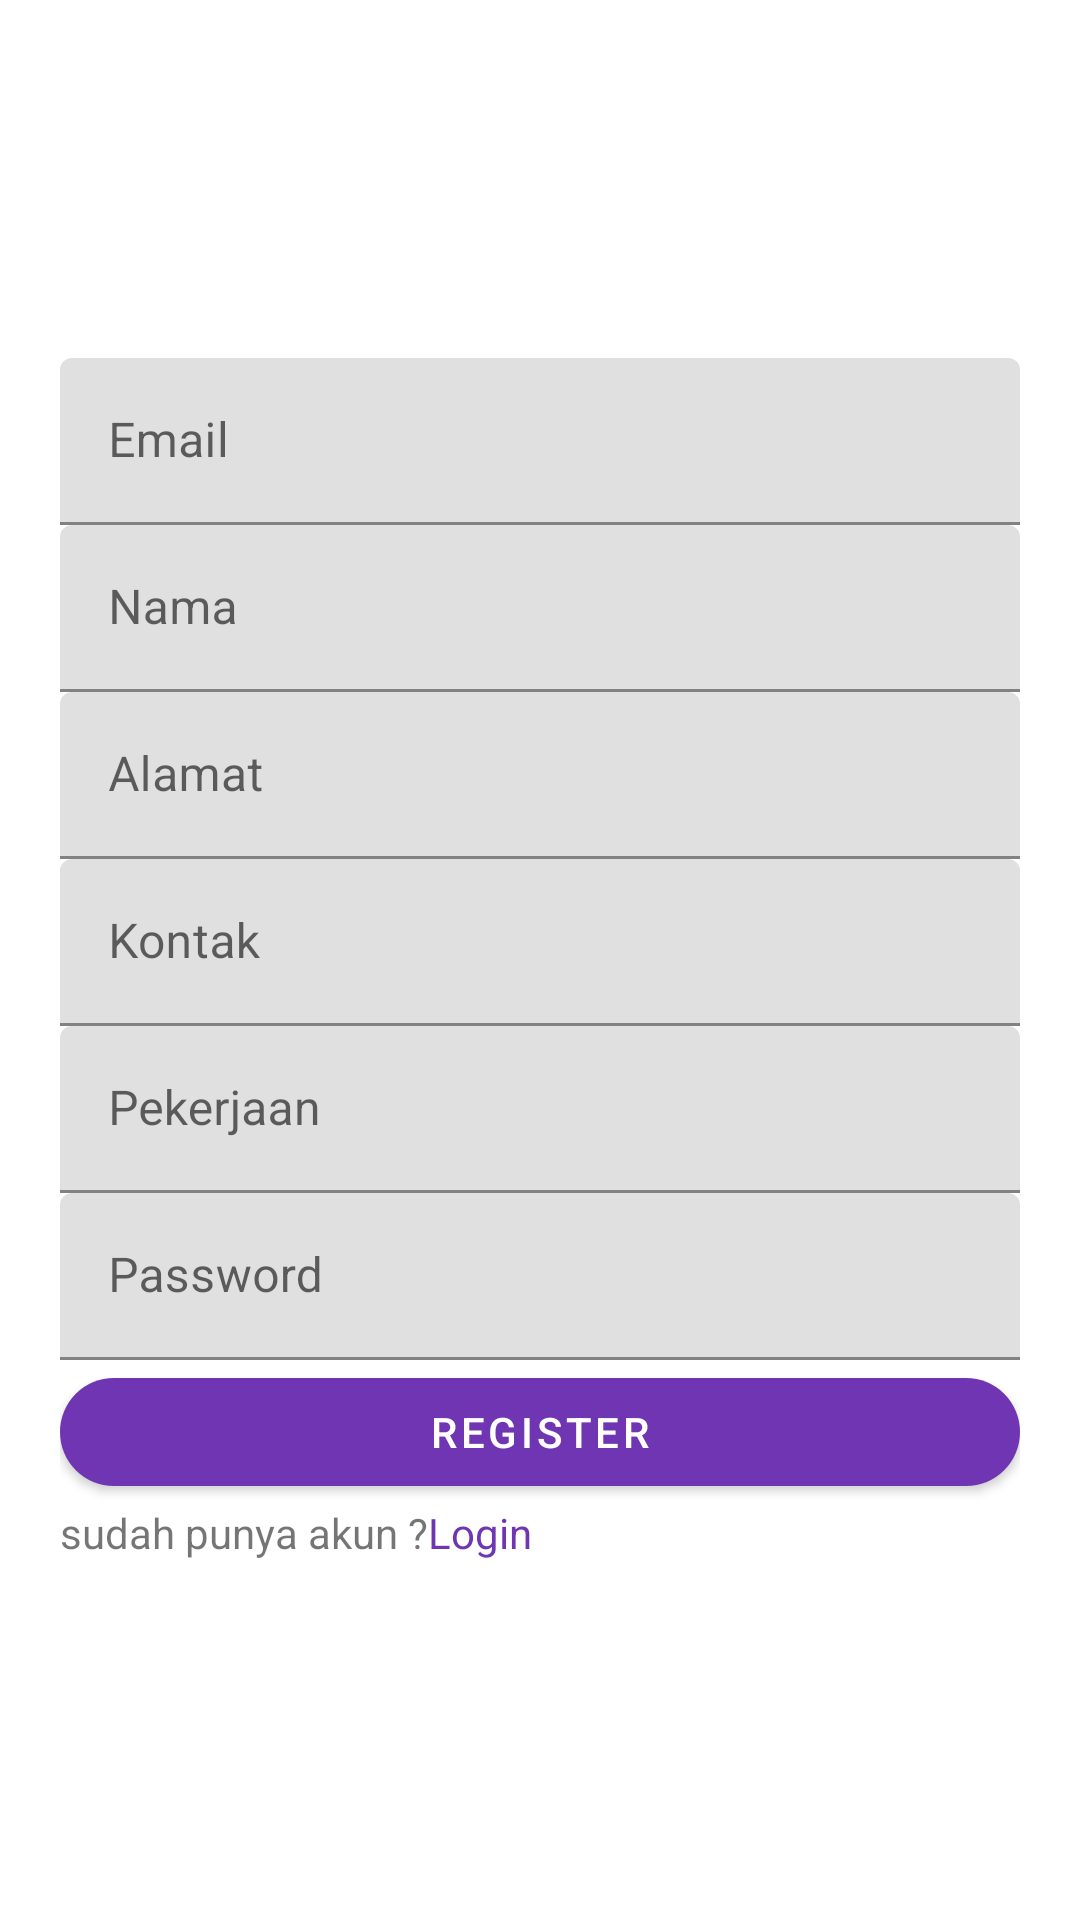

Reconstruct the res/layout file that produces this screen, plus the resources it refers to.
<!-- AndroidManifest.xml: application theme AppTheme -->
<!-- res/layout/activity_register.xml -->
<?xml version="1.0" encoding="utf-8"?>
<LinearLayout
        android:orientation="vertical"
        xmlns:android="http://schemas.android.com/apk/res/android"
        xmlns:tools="http://schemas.android.com/tools"
        xmlns:app="http://schemas.android.com/apk/res-auto"
        android:layout_width="match_parent"
        android:layout_height="500dp"
        android:gravity="center"
        android:paddingHorizontal="20dp"
        android:layout_gravity="center"
        tools:context=".RegisterActivity">

    <com.google.android.material.textfield.TextInputLayout
            android:hint="Email"
            android:layout_width="match_parent"
            android:layout_height="wrap_content">
        <com.google.android.material.textfield.TextInputEditText
                android:layout_width="match_parent"
                android:layout_height="wrap_content"/>
    </com.google.android.material.textfield.TextInputLayout>
    <com.google.android.material.textfield.TextInputLayout
            android:hint="Nama"
            android:layout_width="match_parent"
            android:layout_height="wrap_content">
        <com.google.android.material.textfield.TextInputEditText
                android:layout_width="match_parent"
                android:layout_height="wrap_content"/>
    </com.google.android.material.textfield.TextInputLayout>
    <com.google.android.material.textfield.TextInputLayout
            android:hint="Alamat"
            android:layout_width="match_parent"
            android:layout_height="wrap_content">
        <com.google.android.material.textfield.TextInputEditText
                android:layout_width="match_parent"
                android:layout_height="wrap_content"/>
    </com.google.android.material.textfield.TextInputLayout>
    <com.google.android.material.textfield.TextInputLayout
            android:hint="Kontak"
            android:layout_width="match_parent"
            android:layout_height="wrap_content">
        <com.google.android.material.textfield.TextInputEditText
                android:layout_width="match_parent"
                android:layout_height="wrap_content"/>
    </com.google.android.material.textfield.TextInputLayout>
    <com.google.android.material.textfield.TextInputLayout
            android:hint="Pekerjaan"
            android:layout_width="match_parent"
            android:layout_height="wrap_content">
        <com.google.android.material.textfield.TextInputEditText
                android:layout_width="match_parent"
                android:layout_height="wrap_content"/>
    </com.google.android.material.textfield.TextInputLayout>
    <com.google.android.material.textfield.TextInputLayout
            android:hint="Password"
            android:layout_width="match_parent"
            android:layout_height="wrap_content">
        <com.google.android.material.textfield.TextInputEditText
                android:layout_width="match_parent"
                android:inputType="textPassword"
                android:layout_height="wrap_content"/>
    </com.google.android.material.textfield.TextInputLayout>

        <com.google.android.material.button.MaterialButton
                android:layout_width="match_parent"
                android:layout_height="wrap_content"
                android:text="Register"
                app:cornerRadius="45dp"
        />
    <LinearLayout android:layout_width="match_parent"
                  android:orientation="horizontal"
                  android:layout_height="wrap_content">
        <TextView
                android:layout_width="wrap_content"
                android:layout_height="wrap_content"
                android:text="sudah punya akun ?"

        />
        <TextView
                android:id="@+id/login_text_button"
                android:layout_width="match_parent"
                android:layout_height="wrap_content"
                android:text="Login"
                android:textColor="@color/colorPrimary"
        />
    </LinearLayout>


</LinearLayout>
<!-- resources referenced by this layout -->
<resources>
  <color name="colorPrimary">#7035B3</color>
  <style name="AppTheme" parent="Theme.MaterialComponents.Light">
          
          <item name="colorPrimary">@color/colorPrimary</item>
          <item name="colorPrimaryDark">@color/colorPrimaryDark</item>
          <item name="colorAccent">@color/colorAccent</item>
  
  
      </style>
  <color name="colorPrimaryDark">#7035B3</color>
  <color name="colorAccent">#FFD139</color>
</resources>
